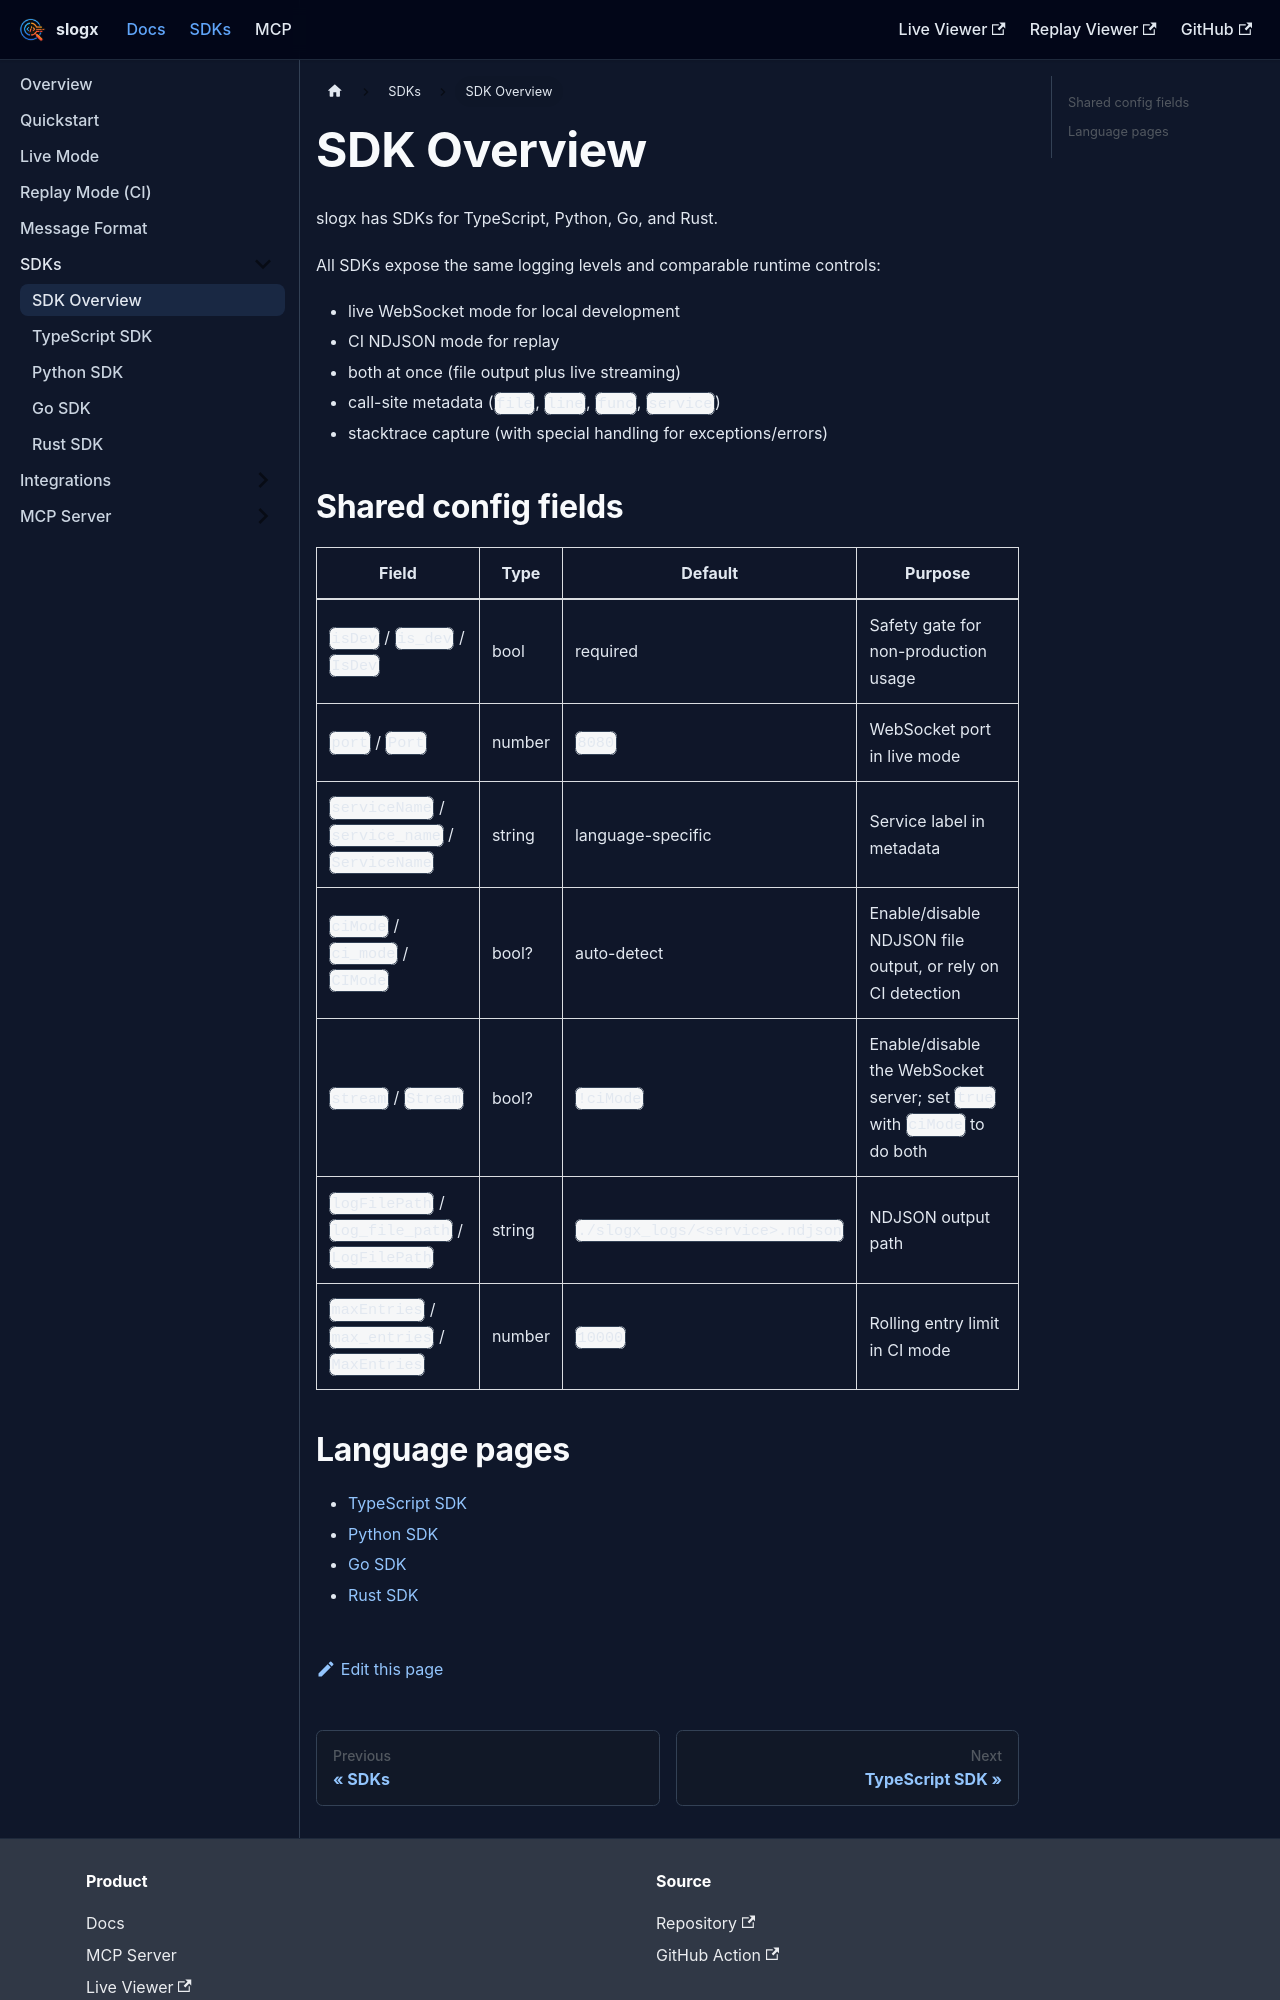

repository: binhonglee/slogx · page: docs/sdks/overview.html · generator: docusaurus

---
title: SDK Overview
sidebar_position: 1
---

slogx has SDKs for TypeScript, Python, Go, and Rust.

All SDKs expose the same logging levels and comparable runtime controls:

- live WebSocket mode for local development
- CI NDJSON mode for replay
- both at once (file output plus live streaming)
- call-site metadata (`file`, `line`, `func`, `service`)
- stacktrace capture (with special handling for exceptions/errors)

## Shared config fields

| Field | Type | Default | Purpose |
| --- | --- | --- | --- |
| `isDev` / `is_dev` / `IsDev` | bool | required | Safety gate for non-production usage |
| `port` / `Port` | number | `8080` | WebSocket port in live mode |
| `serviceName` / `service_name` / `ServiceName` | string | language-specific | Service label in metadata |
| `ciMode` / `ci_mode` / `CIMode` | bool? | auto-detect | Enable/disable NDJSON file output, or rely on CI detection |
| `stream` / `Stream` | bool? | `!ciMode` | Enable/disable the WebSocket server; set `true` with `ciMode` to do both |
| `logFilePath` / `log_file_path` / `LogFilePath` | string | `./slogx_logs/<service>.ndjson` | NDJSON output path |
| `maxEntries` / `max_entries` / `MaxEntries` | number | `10000` | Rolling entry limit in CI mode |
